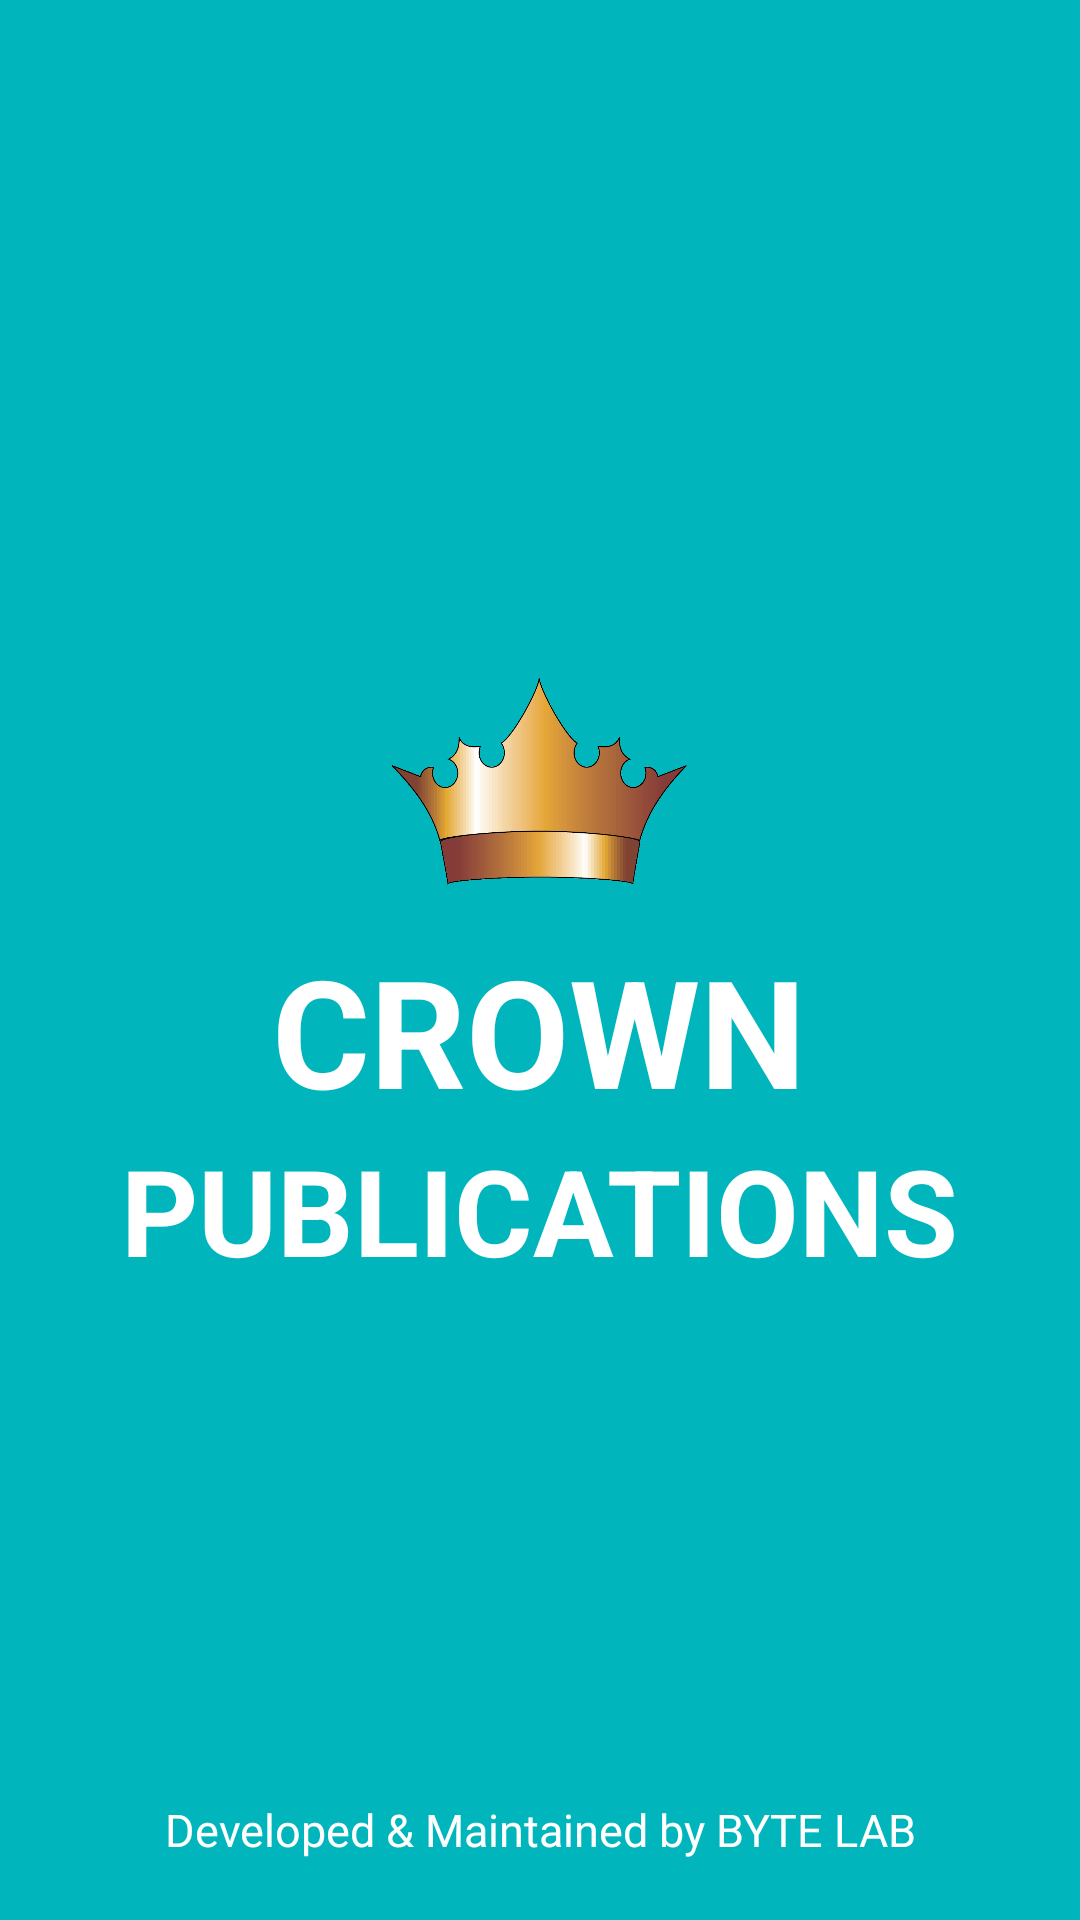

Reconstruct the res/layout file that produces this screen, plus the resources it refers to.
<!-- AndroidManifest.xml: application theme AppTheme -->
<!-- res/layout/activity_main.xml -->
<?xml version="1.0" encoding="utf-8"?>
<RelativeLayout xmlns:android="http://schemas.android.com/apk/res/android"
    xmlns:app="http://schemas.android.com/apk/res-auto"
    xmlns:tools="http://schemas.android.com/tools"
    android:id="@+id/main"
    android:layout_width="match_parent"
    android:layout_height="match_parent"
    tools:context=".MainActivity"
    android:background="@color/md_theme_dark_errorContainer">
    <RelativeLayout
        android:id="@+id/relativeLayout1"
        android:layout_width="wrap_content"
        android:layout_height="wrap_content"
        android:layout_centerHorizontal="true"
        android:layout_centerVertical="true">
        <ImageView
            android:id="@+id/logo"
            android:layout_width="100dp"
            android:layout_height="100dp"
            android:src="@drawable/ic_crown"
            android:layout_centerHorizontal="true"
            />
        <TextView
            android:id="@+id/crownTxt"
            android:layout_width="wrap_content"
            android:layout_height="wrap_content"
            android:text="CROWN"
            android:textSize="50sp"
            android:textStyle="bold"
            android:layout_below="@id/logo"
            android:layout_centerHorizontal="true"
            android:textColor="@color/white"/>
    <TextView
        android:id="@+id/publicationTxt"
        android:layout_width="wrap_content"
        android:layout_height="wrap_content"
        android:text="PUBLICATIONS"
        android:textSize="40sp"
        android:textStyle="bold"
        android:textColor="@color/white"
        android:layout_below="@id/crownTxt"
        android:layout_centerHorizontal="true"/>
    </RelativeLayout>
    <TextView
        android:layout_width="match_parent"
        android:layout_height="wrap_content"
        android:layout_alignParentBottom="true"
        android:layout_marginBottom="20dp"
        android:fontFamily="@font/poppins"
        android:gravity="center"
        android:text="Developed &amp; Maintained by BYTE LAB"
        android:textColor="@color/white"
        android:textSize="15sp" />
</RelativeLayout>
<!-- resources referenced by this layout -->
<resources>
  <color name="md_theme_dark_errorContainer">#00b5bc</color>
  <color name="white">#FFFFFFFF</color>
  <!-- drawable ic_crown: png bitmap (drawable, 35844 bytes) -->
  <style name="AppTheme" parent="Theme.Material3.Light.NoActionBar">
          <item name="colorPrimary">@color/md_theme_dark_errorContainer</item>
          <item name="colorOnPrimary">@color/md_theme_light_onPrimary</item>
          <item name="colorPrimaryContainer">@color/md_theme_light_primaryContainer</item>
          <item name="colorOnPrimaryContainer">@color/md_theme_light_onPrimaryContainer</item>
          <item name="colorSecondary">@color/md_theme_light_secondary</item>
          <item name="colorOnSecondary">@color/md_theme_light_onSecondary</item>
          <item name="colorSecondaryContainer">@color/md_theme_light_secondaryContainer</item>
          <item name="colorOnSecondaryContainer">@color/md_theme_light_onSecondaryContainer</item>
          <item name="colorTertiary">@color/md_theme_light_tertiary</item>
          <item name="colorOnTertiary">@color/md_theme_light_onTertiary</item>
          <item name="colorTertiaryContainer">@color/md_theme_light_tertiaryContainer</item>
          <item name="colorOnTertiaryContainer">@color/md_theme_light_onTertiaryContainer</item>
          <item name="colorError">@color/md_theme_light_error</item>
          <item name="colorErrorContainer">@color/md_theme_light_errorContainer</item>
          <item name="colorOnError">@color/md_theme_light_onError</item>
          <item name="colorOnErrorContainer">@color/md_theme_light_onErrorContainer</item>
          <item name="android:colorBackground">@color/md_theme_light_background</item>
          <item name="colorOnBackground">@color/md_theme_light_onBackground</item>
          <item name="colorSurface">@color/md_theme_light_surface</item>
          <item name="colorOnSurface">@color/md_theme_light_onSurface</item>
          <item name="colorSurfaceVariant">@color/md_theme_light_surfaceVariant</item>
          <item name="colorOnSurfaceVariant">@color/md_theme_light_onSurfaceVariant</item>
          <item name="colorOutline">@color/md_theme_light_outline</item>
          <item name="colorOnSurfaceInverse">@color/md_theme_light_inverseOnSurface</item>
          <item name="colorSurfaceInverse">@color/md_theme_light_inverseSurface</item>
          <item name="colorPrimaryInverse">@color/md_theme_light_inversePrimary</item>
      </style>
  <color name="md_theme_light_onPrimary">#FFFFFF</color>
  <color name="md_theme_light_primaryContainer">#CAE6FF</color>
  <color name="md_theme_light_onPrimaryContainer">#001E30</color>
  <color name="md_theme_light_secondary">#006492</color>
  <color name="md_theme_light_onSecondary">#FFFFFF</color>
  <color name="md_theme_light_secondaryContainer">#C9E6FF</color>
  <color name="md_theme_light_onSecondaryContainer">#001E2F</color>
  <color name="md_theme_light_tertiary">#65587B</color>
  <color name="md_theme_light_onTertiary">#FFFFFF</color>
  <color name="md_theme_light_tertiaryContainer">#EBDCFF</color>
  <color name="md_theme_light_onTertiaryContainer">#201634</color>
  <color name="md_theme_light_error">#00b5bc</color>
  <color name="md_theme_light_errorContainer">#FFDAD6</color>
  <color name="md_theme_light_onError">#FFFFFF</color>
  <color name="md_theme_light_onErrorContainer">#00b5bc</color>
  <color name="md_theme_light_background">#FCFCFF</color>
  <color name="md_theme_light_onBackground">#1A1C1E</color>
  <color name="md_theme_light_surface">#FCFCFF</color>
  <color name="md_theme_light_onSurface">#1A1C1E</color>
  <color name="md_theme_light_surfaceVariant">#DDE3EA</color>
  <color name="md_theme_light_onSurfaceVariant">#41474D</color>
  <color name="md_theme_light_outline">#72787E</color>
  <color name="md_theme_light_inverseOnSurface">#F0F0F3</color>
  <color name="md_theme_light_inverseSurface">#2E3133</color>
  <color name="md_theme_light_inversePrimary">#8DCDFF</color>
</resources>
